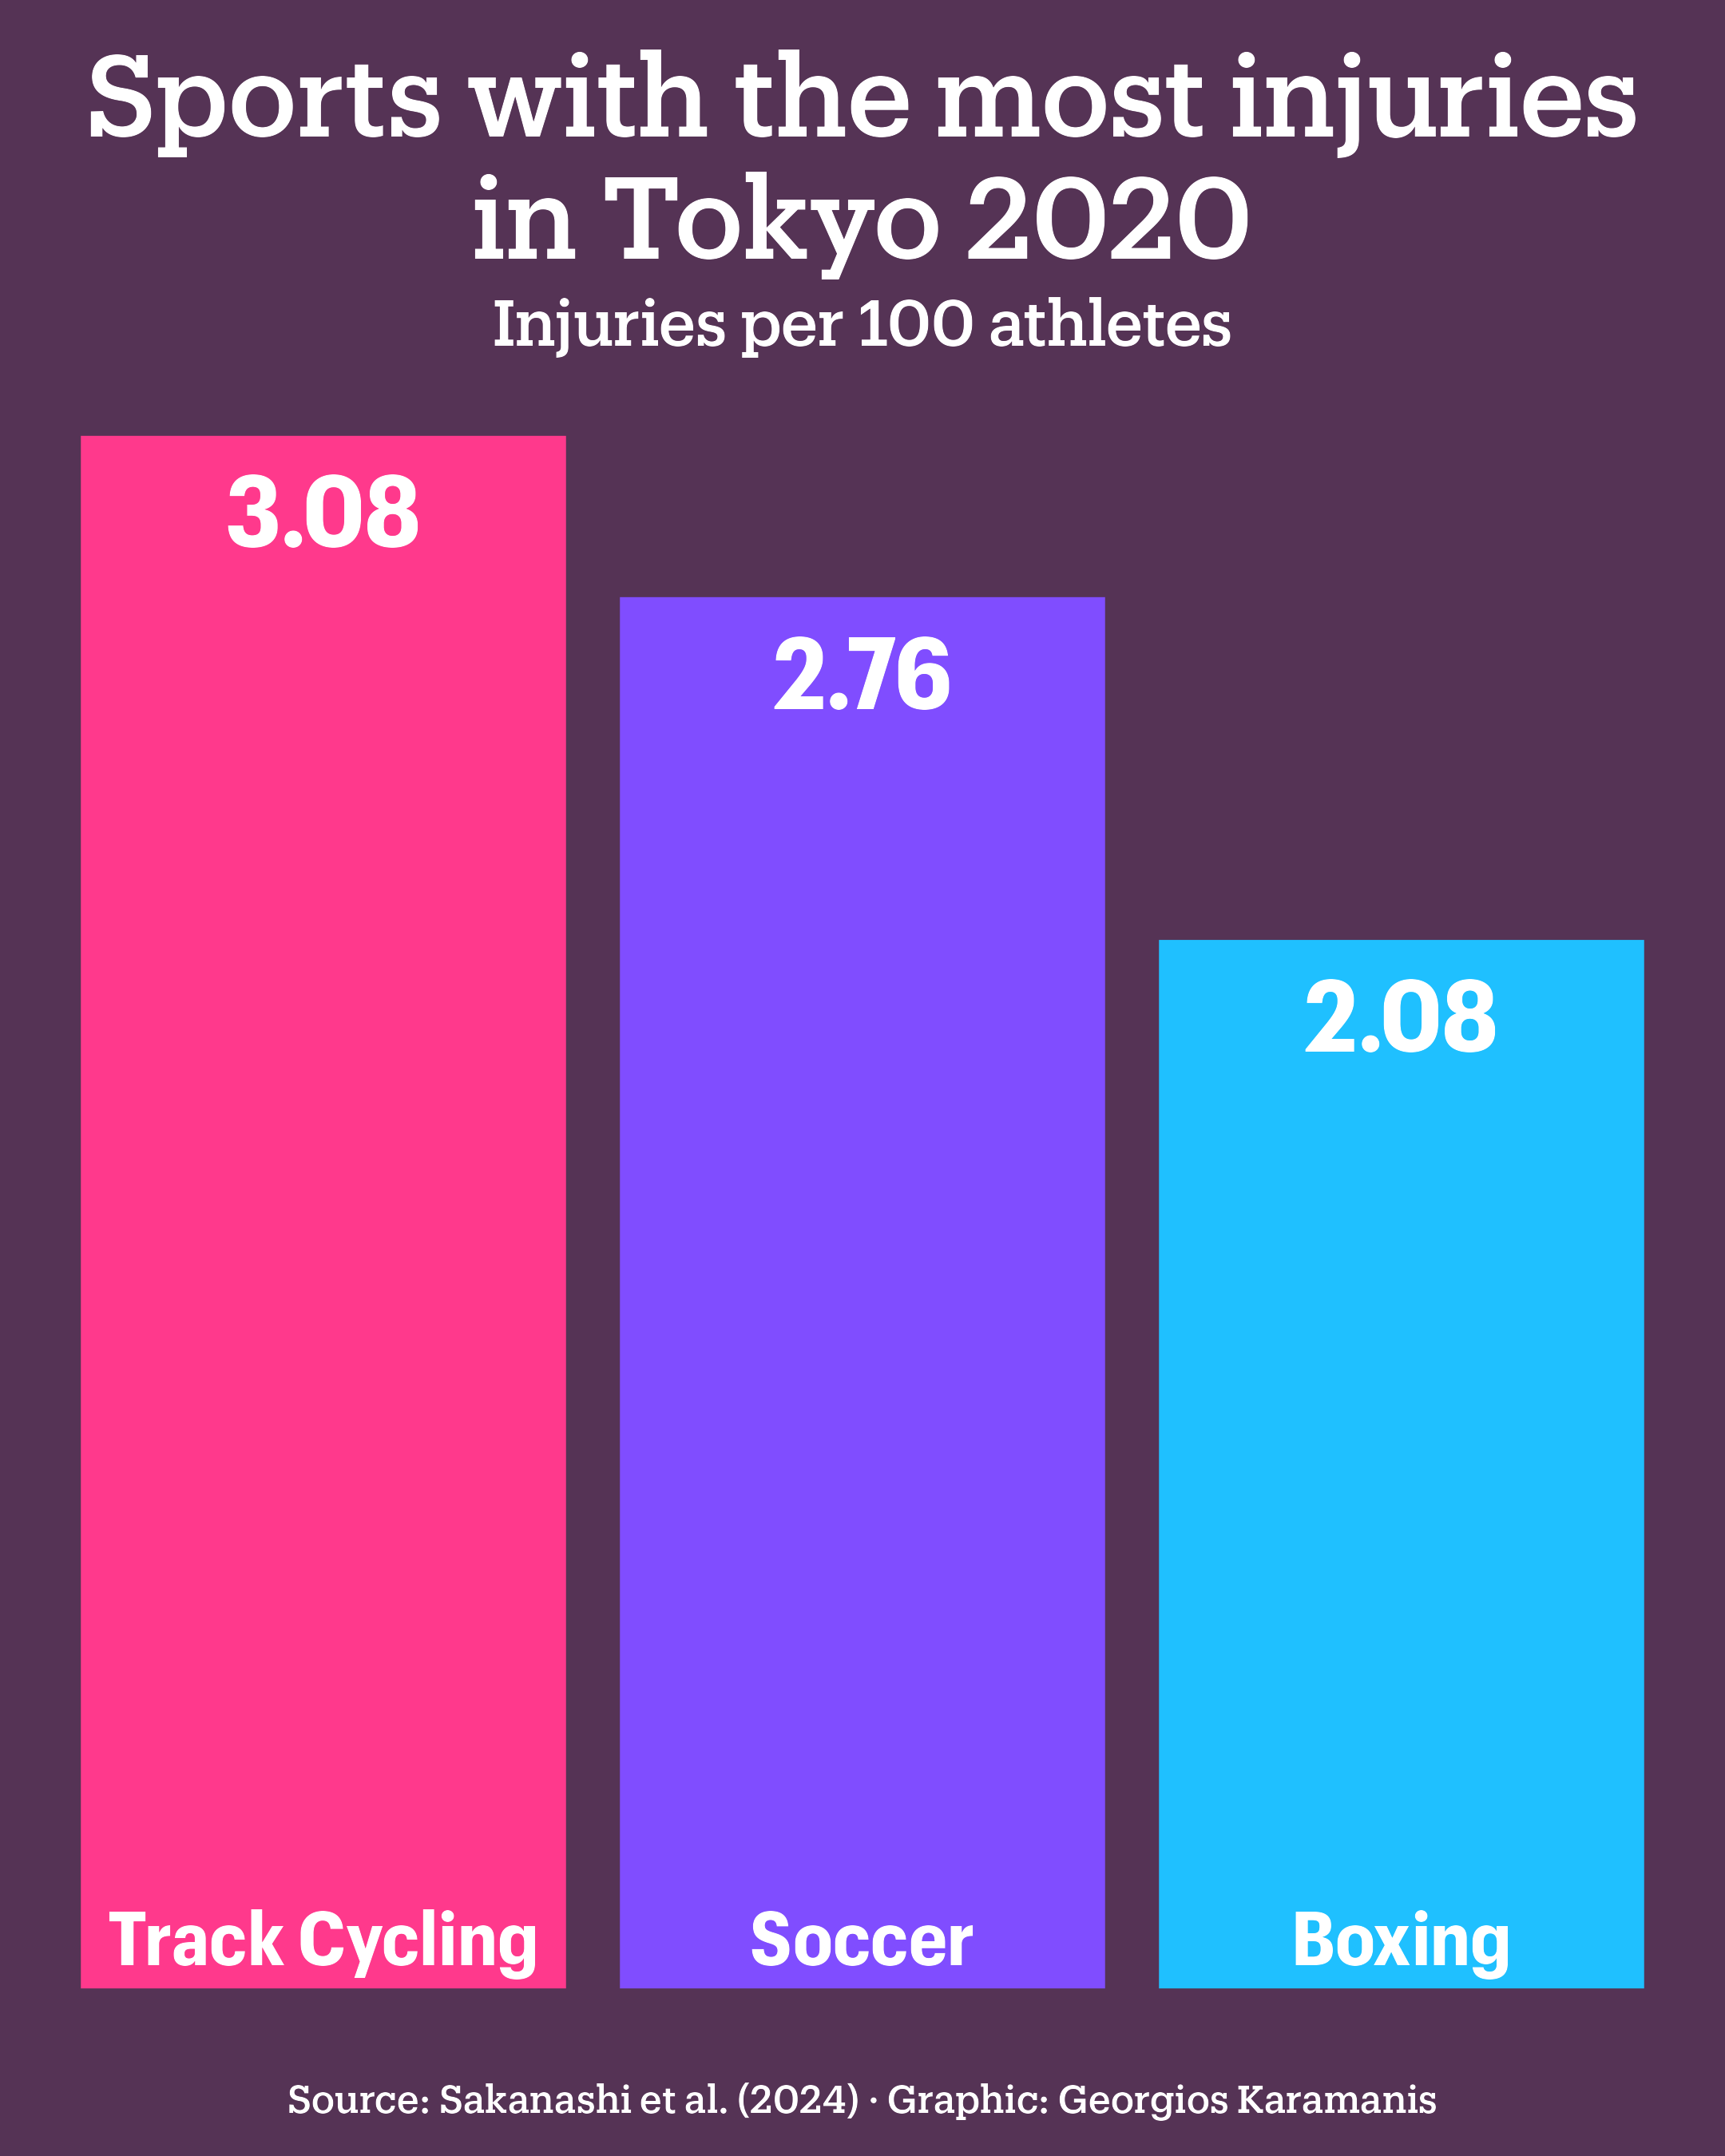

Write R code to recreate this figure.
library(tidyverse)
library(camcorder)

gg_record(dir = here::here("2024/30daychart-temp-07/"), device = "png", width = 1080 * 2, height = 1350 * 2, units = "px", dpi = 320)

# https://www.sciencedirect.com/science/article/pii/S2666337624000039

injuries <- tribble(
  ~sport, ~n, ~ir,
  "Track Cycling", 6, 30.8,
  "Soccer", 17, 27.6,
  "Boxing", 6, 20.8
  ) %>% 
  mutate(sport = fct_inorder(sport))

f1b <- "Graphik Compact"
f2b <- "Produkt Medium"

pal <- c("#FF398C", "#804DFF", "#1FC0FF", "#553355")

ggplot(injuries, aes(sport, ir / 10, label = ir/10, fill = sport)) +
  geom_col() +
  geom_text(nudge_y = -0.15, color = "white", family = f1b, fontface = "bold", size = 10) +
  geom_text(aes(y = 0.1, label = sport), color = "white", family = f1b, fontface = "bold", size = 7.5) +
  scale_fill_manual(values = pal) +
  labs(
    title = "Sports with the most injuries\nin Tokyo 2020",
    subtitle = "Injuries per 100 athletes",
    caption = "Source: Sakanashi et al. (2024) · Graphic: Georgios Karamanis"
  ) +
  theme_void(base_family = f2b) +
  theme(
    legend.position = "none",
    plot.background = element_rect(fill = pal[4], color = NA),
    plot.title = element_text(hjust = 0.5, size = 32, color = "white"),
    plot.subtitle = element_text(hjust = 0.5, size = 18, color = "white"),
    plot.caption = element_text(hjust = 0.5, size = 11, color = "white"),
    plot.margin = margin(10, 0, 10, 0)
  )
  
